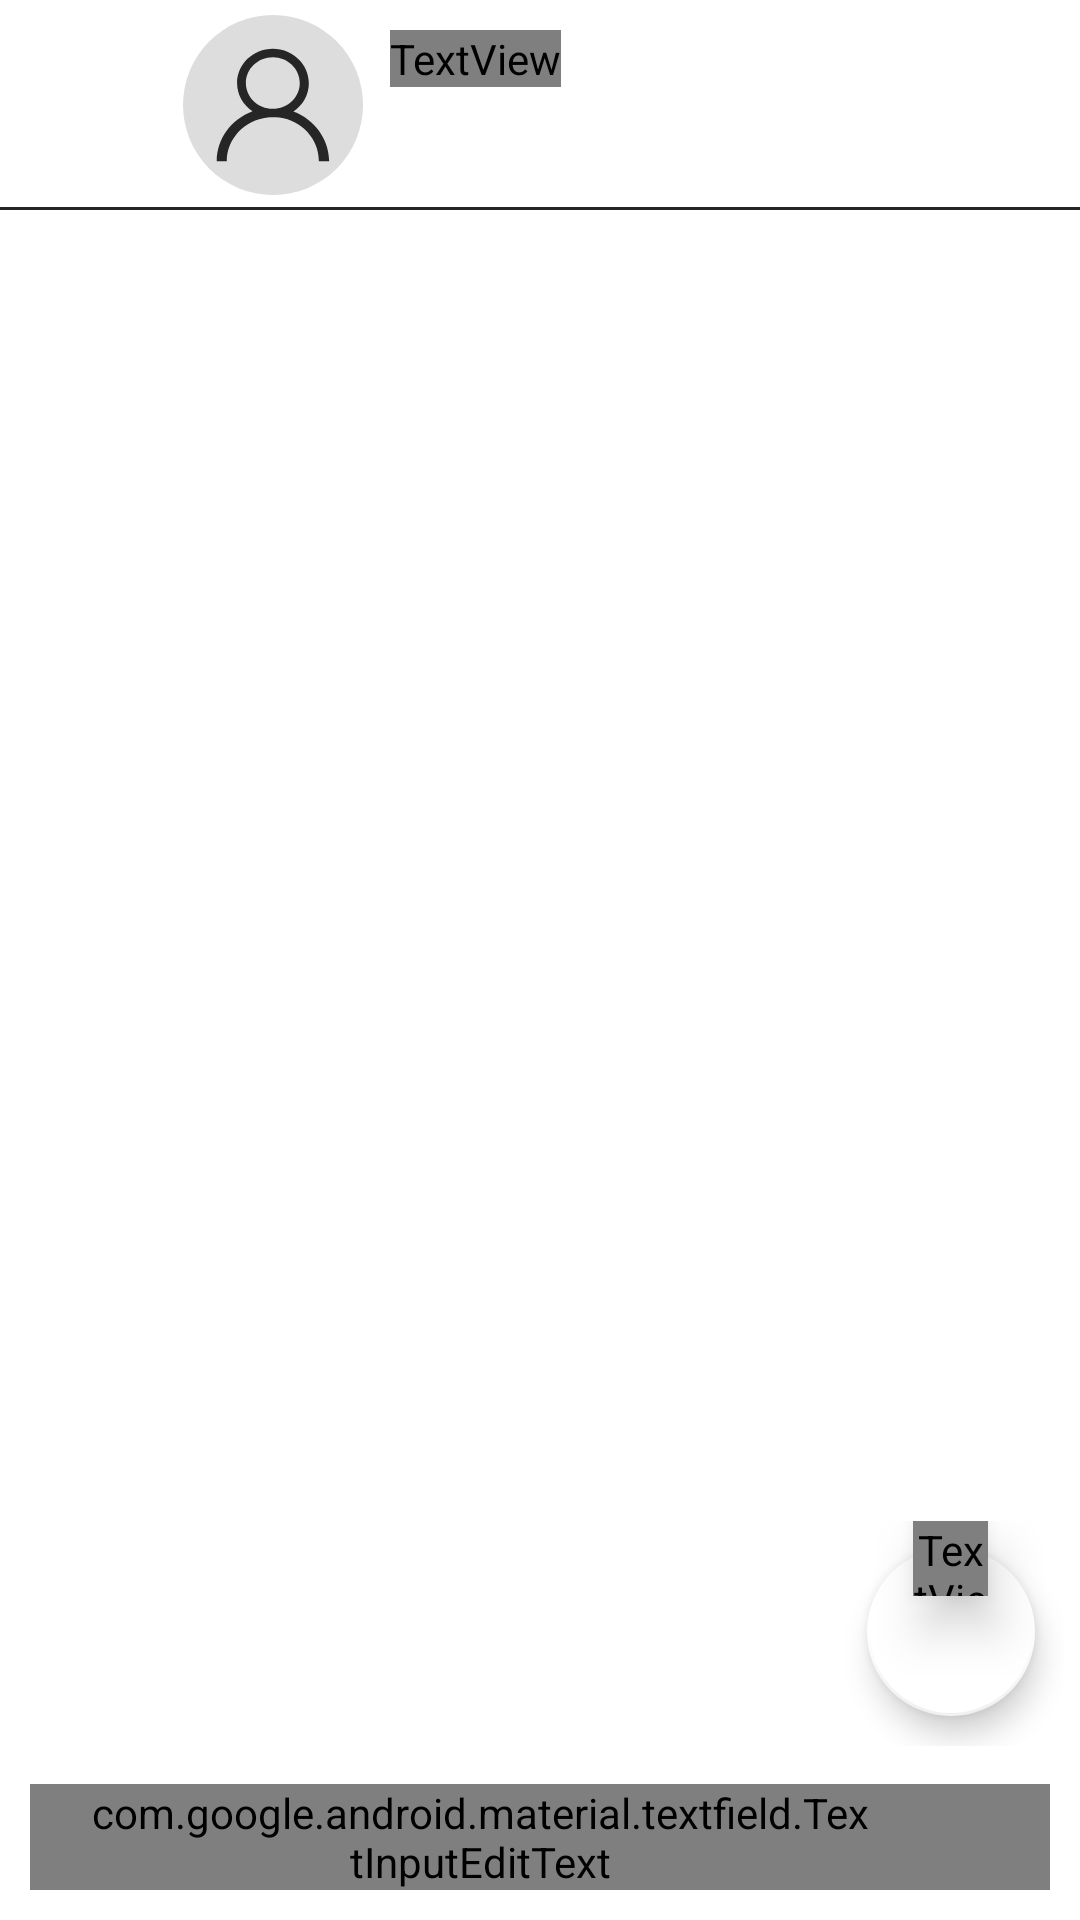

Layout XML and referenced resources for this Android screen:
<!-- AndroidManifest.xml: application theme Theme.DatingAppClient -->
<!-- res/layout/fragment_dialog.xml -->
<?xml version="1.0" encoding="utf-8"?>
<androidx.constraintlayout.widget.ConstraintLayout
    xmlns:android="http://schemas.android.com/apk/res/android"
    xmlns:tools="http://schemas.android.com/tools"
    android:layout_width="match_parent"
    android:layout_height="match_parent"
    xmlns:app="http://schemas.android.com/apk/res-auto">

    <androidx.constraintlayout.widget.ConstraintLayout
        android:id="@+id/mainContent"
        android:layout_width="match_parent"
        android:layout_height="match_parent">

        <androidx.constraintlayout.widget.ConstraintLayout
            android:id="@+id/userinfo"
            android:layout_width="match_parent"
            android:layout_height="70dp"
            android:background="@drawable/border_bottom"
            app:layout_constraintTop_toTopOf="parent">

            <ImageView
                android:id="@+id/profile_image"
                android:layout_width="60dp"
                android:layout_height="0dp"
                android:layout_marginStart="11dp"
                android:layout_marginTop="5dp"
                android:layout_marginBottom="5dp"
                android:src="@drawable/ic_user"
                android:padding="5dp"
                android:background="@drawable/bg_user_circle"
                app:layout_constraintBottom_toBottomOf="parent"
                app:layout_constraintDimensionRatio="h,1:1"
                app:layout_constraintStart_toEndOf="@id/return_button"
                app:layout_constraintTop_toTopOf="parent"
                tools:srcCompat="@tools:sample/avatars" />

            <ImageView
                android:id="@+id/statusView"
                android:layout_width="15dp"
                android:layout_height="15dp"
                android:layout_marginEnd="2dp"
                android:layout_marginBottom="2dp"
                android:padding="2dp"
                android:visibility="gone"
                android:src="@drawable/ic_online"
                android:background="@drawable/bg_user_check_circle"
                app:layout_constraintBottom_toBottomOf="@id/profile_image"
                app:layout_constraintEnd_toEndOf="@id/profile_image"
                />

            <com.google.android.material.button.MaterialButton
                android:id="@+id/return_button"
                android:layout_width="40dp"
                android:layout_height="0dp"
                android:layout_marginStart="10dp"
                android:background="#00FFFFFF"
                app:icon="@drawable/return_arrow"
                app:iconGravity="textStart"
                app:iconPadding="0dp"
                app:iconTint="#262626"
                app:layout_constraintBottom_toBottomOf="parent"
                app:layout_constraintDimensionRatio="h,1:1"
                app:layout_constraintStart_toStartOf="parent"
                app:layout_constraintTop_toTopOf="parent" />

            <TextView
                android:id="@+id/username_label"
                android:layout_width="wrap_content"
                android:layout_height="wrap_content"
                android:layout_marginStart="80dp"
                android:layout_marginTop="10dp"
                android:text="ИМЯ ПОЛЬЗОВАТЕЛЯ"
                android:textSize="?attr/textSizeMedium"
                android:textStyle="bold"
                android:textColor="#262626"
                app:layout_constraintStart_toEndOf="@id/return_button"
                app:layout_constraintTop_toTopOf="parent" />

            <TextView
                android:id="@+id/lastOnlineView"
                android:layout_width="wrap_content"
                android:layout_height="wrap_content"
                app:layout_constraintStart_toStartOf="@id/username_label"
                app:layout_constraintTop_toBottomOf="@id/username_label"
                android:text="last_online"
                android:visibility="gone"
                android:textColor="?attr/textColorFade"
                android:textSize="?attr/textSizeSmall"/>

        </androidx.constraintlayout.widget.ConstraintLayout>

        <androidx.recyclerview.widget.RecyclerView
            android:id="@+id/messages_recyclerView"
            android:layout_width="match_parent"
            android:layout_height="0dp"
            android:orientation="vertical"
            app:layout_constraintBottom_toTopOf="@id/sendmess"
            app:layout_constraintTop_toBottomOf="@id/userinfo" />

        <FrameLayout
            android:id="@+id/fabContainer"
            android:layout_width="wrap_content"
            android:layout_height="75dp"
            android:layout_marginEnd="5dp"
            app:layout_constraintBottom_toTopOf="@id/sendmess"
            app:layout_constraintEnd_toEndOf="parent">

            <com.google.android.material.floatingactionbutton.FloatingActionButton
                android:id="@+id/fabGoDown"
                android:layout_width="wrap_content"
                android:layout_height="wrap_content"
                android:layout_gravity="bottom"
                android:layout_marginBottom="10dp"
                android:layout_marginHorizontal="10dp"
                app:backgroundTint="@color/white"
                app:borderWidth="1dp"
                android:src="@drawable/ic_arrow_drop_down">
            </com.google.android.material.floatingactionbutton.FloatingActionButton>

            <TextView
                android:id="@+id/countUnread"
                android:layout_width="25dp"
                android:layout_height="25dp"
                android:layout_gravity="top|center_horizontal"
                android:elevation="10dp"
                android:text="N"
                android:textColor="?attr/textColorMainReverse"
                android:textAlignment="center"
                android:gravity="center"
                android:background="@drawable/bg_cameraicon_circle"/>
        </FrameLayout>

        <androidx.constraintlayout.widget.ConstraintLayout
            android:id="@+id/sendmess"
            android:layout_width="match_parent"
            android:layout_height="wrap_content"
            app:layout_constraintBottom_toBottomOf="parent">

            <com.google.android.material.button.MaterialButton
                android:id="@+id/sendmess_button"
                android:layout_width="40dp"
                android:layout_height="40dp"
                android:layout_marginBottom="8dp"
                android:layout_marginEnd="15dp"
                android:background="#00FFFFFF"
                app:icon="@drawable/arrow"
                app:iconGravity="textStart"
                app:iconPadding="0dp"
                app:iconTint="#262626"
                app:layout_constraintEnd_toEndOf="@+id/message_inputLayout"
                app:layout_constraintBottom_toBottomOf="@+id/message_inputLayout" />

            <com.google.android.material.textfield.TextInputLayout
                android:id="@+id/message_inputLayout"
                style="@style/Widget.MaterialComponents.TextInputLayout.OutlinedBox"
                android:layout_width="0dp"
                android:layout_height="wrap_content"
                android:layout_marginStart="10dp"
                android:layout_marginEnd="10dp"
                android:layout_marginBottom="10dp"
                android:hint="Напишите сообщение..."
                app:boxCornerRadiusBottomEnd="20dp"
                app:boxCornerRadiusBottomStart="20dp"
                app:boxCornerRadiusTopEnd="20dp"
                app:boxCornerRadiusTopStart="20dp"
                app:boxStrokeColor="#262626"
                app:boxStrokeWidth="1dp"
                app:cursorColor="#21A038"
                app:layout_constraintBottom_toBottomOf="parent"
                app:layout_constraintEnd_toEndOf="parent"
                app:layout_constraintStart_toStartOf="parent">

                <com.google.android.material.textfield.TextInputEditText
                    android:id="@+id/message_inputEdit"
                    android:layout_width="match_parent"
                    android:layout_height="match_parent"
                    android:paddingEnd="60dp"
                    android:maxLines="7"
                    android:paddingStart="20dp"
                    android:textSize="?attr/textSizeSmall" />

            </com.google.android.material.textfield.TextInputLayout>

        </androidx.constraintlayout.widget.ConstraintLayout>
    </androidx.constraintlayout.widget.ConstraintLayout>

    <ProgressBar
        android:id="@+id/progressBar"
        android:layout_width="wrap_content"
        android:layout_height="wrap_content"
        app:layout_constraintTop_toTopOf="parent"
        app:layout_constraintBottom_toBottomOf="parent"
        app:layout_constraintStart_toStartOf="parent"
        app:layout_constraintEnd_toEndOf="parent"
        android:visibility="gone"/>

</androidx.constraintlayout.widget.ConstraintLayout>
<!-- resources referenced by this layout -->
<resources>
  <color name="white">#FFFFFFFF</color>
  <!-- drawable arrow (drawable) -->
  <vector xmlns:android="http://schemas.android.com/apk/res/android"
      android:width="21dp"
      android:height="16dp"
      android:viewportWidth="21"
      android:viewportHeight="16">
      <path
          android:pathData="M20.707,8.707C21.098,8.317 21.098,7.683 20.707,7.293L14.343,0.929C13.953,0.538 13.319,0.538 12.929,0.929C12.538,1.319 12.538,1.953 12.929,2.343L18.586,8L12.929,13.657C12.538,14.047 12.538,14.681 12.929,15.071C13.319,15.462 13.953,15.462 14.343,15.071L20.707,8.707ZM0,9H20V7H0V9Z"
          android:fillColor="?attr/textColorMainReverse" />
  </vector>
  <!-- drawable bg_cameraicon_circle (drawable) -->
  <?xml version="1.0" encoding="utf-8"?>
  <shape xmlns:android="http://schemas.android.com/apk/res/android"
      android:shape="oval">
      <solid android:color="?attr/colorPrimary" /> 
  </shape>
  <!-- drawable bg_user_check_circle (drawable) -->
  <?xml version="1.0" encoding="utf-8"?>
  <shape xmlns:android="http://schemas.android.com/apk/res/android"
      android:shape="oval">
      <solid android:color="?attr/textColorMainReverse" /> 
      
  </shape>
  <!-- drawable bg_user_circle (drawable) -->
  <?xml version="1.0" encoding="utf-8"?>
  <shape xmlns:android="http://schemas.android.com/apk/res/android"
      android:shape="oval">
      <solid android:color="#DDDDDD" /> 
  </shape>
  <!-- drawable border_bottom (drawable) -->
  <?xml version="1.0" encoding="utf-8"?>
  <layer-list xmlns:android="http://schemas.android.com/apk/res/android">
      <item>
          <shape android:shape="rectangle">
              <stroke
                  android:width="1dp"
                  android:color="#262626" />
          </shape>
      </item>
      <item android:bottom="1dp">
          <shape android:shape="rectangle">
              <stroke
                  android:width="3dp"
                  android:color="@color/white" />
          </shape>
      </item>
  </layer-list>
  <!-- drawable ic_arrow_drop_down (drawable) -->
  <vector xmlns:android="http://schemas.android.com/apk/res/android" android:height="24dp" android:viewportHeight="24" android:viewportWidth="24" android:width="24dp">
        
      <path android:fillColor="?attr/textColorFade" android:pathData="M7,10l5,5 5,-5z"/>
      
  </vector>
  <!-- drawable ic_user (drawable) -->
  <vector xmlns:android="http://schemas.android.com/apk/res/android"
      android:width="40dp"
      android:height="40dp"
      android:viewportWidth="40"
      android:viewportHeight="40">
      <path
          android:pathData="M25.441,21.72C27.924,20.091 29.557,17.336 29.557,14.205C29.557,9.133 25.246,5 19.955,5C14.664,5 10.417,9.133 10.417,14.142C10.417,17.273 12.051,20.029 14.533,21.657C8.915,23.786 4.996,28.926 4.996,35H7.674C7.674,28.988 12.443,24.036 18.517,23.348C18.583,23.348 20.216,23.223 21.587,23.348H21.718C27.663,24.162 32.235,29.047 32.235,34.995H34.979C34.913,28.984 30.994,23.787 25.441,21.72ZM19.955,21.03C15.97,21.03 12.77,17.962 12.77,14.142C12.77,10.322 15.97,7.254 19.955,7.254C23.939,7.254 27.139,10.322 27.139,14.142C27.139,17.962 23.939,21.03 19.955,21.03Z"
          android:fillColor="#262626" />
  </vector>
  <!-- drawable return_arrow (drawable) -->
  <vector xmlns:android="http://schemas.android.com/apk/res/android"
      android:width="24dp"
      android:height="16dp"
      android:viewportWidth="24"
      android:viewportHeight="16">
    <path
        android:pathData="M0.293,7.293C-0.098,7.683 -0.098,8.317 0.293,8.707L6.657,15.071C7.047,15.462 7.681,15.462 8.071,15.071C8.462,14.681 8.462,14.047 8.071,13.657L2.414,8L8.071,2.343C8.462,1.953 8.462,1.319 8.071,0.929C7.681,0.538 7.047,0.538 6.657,0.929L0.293,7.293ZM24,7L1,7V9L24,9V7Z"
        android:fillColor="?attr/textColorMain"/>
  </vector>
  <style name="Theme.DatingAppClient" parent="Base.Theme.DatingAppClient" />
  <style name="Base.Theme.DatingAppClient" parent="Theme.MaterialComponents.Light.DarkActionBar">
          
          
      </style>
</resources>
